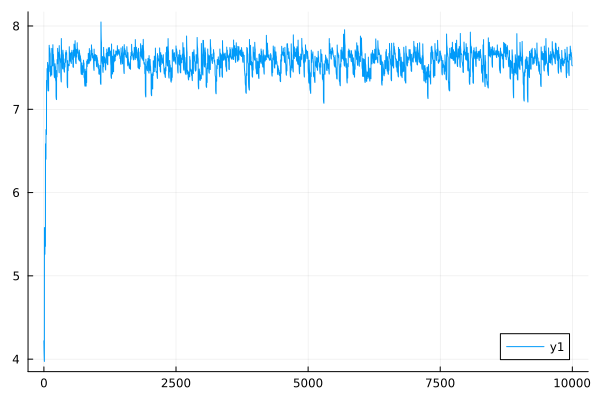

The file beside this chart, header and first rows:
0	4.2203749019395165
1	4.181
2	4.145
3	4.112
4	4.083
5	4.056
6	4.032
7	4.01
8	3.99
9	3.973
10	5.58
11	5.518
12	5.465
13	5.419
14	5.38
15	5.347
16	5.319
17	5.296
18	5.276
19	5.259
20	5.446
21	5.426
22	5.409
23	5.396
24	5.385
25	5.376
26	5.369
27	5.363
28	5.358
29	5.354
30	6.585
31	6.545
32	6.511
33	6.484
34	6.463
35	6.445
36	6.43
37	6.418
38	6.409
39	6.401
40	6.756
41	6.743
42	6.733
43	6.725
44	6.718
45	6.712
46	6.707
47	6.703
48	6.7
49	6.697
50	7.346
51	7.316
52	7.293
53	7.274
54	7.259
55	7.248
56	7.239
57	7.232
58	7.226
59	7.222
60	7.488
... 9,940 more rows
